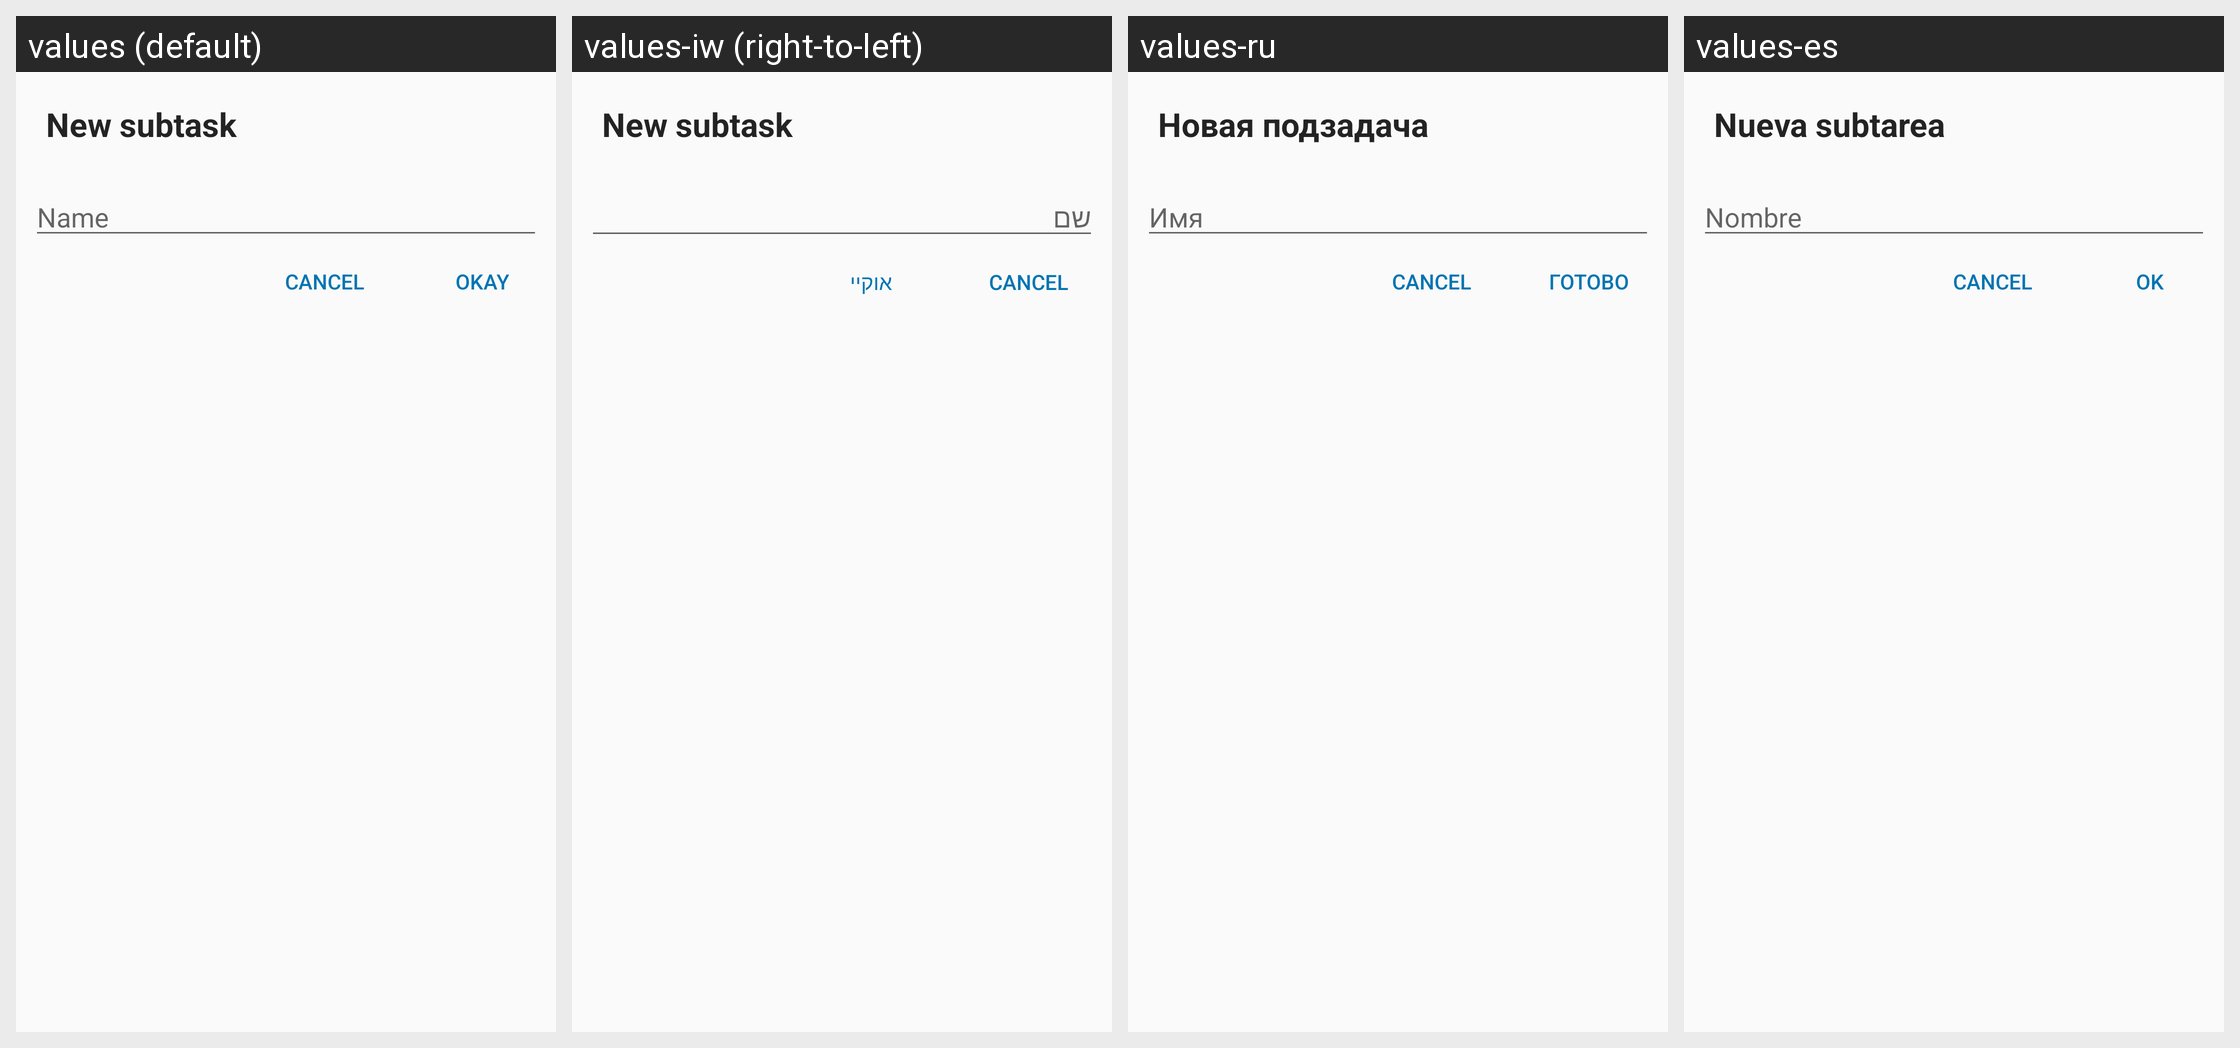

This grid shows one Android layout under several languages. Give, for every string resource on the screen, its name, the default text and each shown locale's text.
Android screen res/layout/add_subtask_dialog.xml rendered under 4 locales, left to right: values (default), values-iw (right-to-left), values-ru, values-es. Device: Nexus 5 (rendered at 1080×1920; each locale shown at half size, 540×960, under a caption strip naming it); theme AppTheme.
Other locales in the repository, not shown: values-de, values-et, values-fr, values-ja, values-nl, values-pl, values-pt, values-pt-rBR, values-zh-rTW.
Strings drawn on this screen, with the default value and each locale's value (text and hints the layout hard-codes, and strings that could not be matched under every locale, appear in the picture but are not listed):

new_todo_subtask
  values: New subtask
  values-iw: New subtask  [not translated; the default value is used]
  values-ru: Новая подзадача
  values-es: Nueva subtarea

name
  values: Name
  values-iw: שם
  values-ru: Имя
  values-es: Nombre

ok
  values: Okay
  values-iw: אוקיי
  values-ru: Готово
  values-es: Ok
